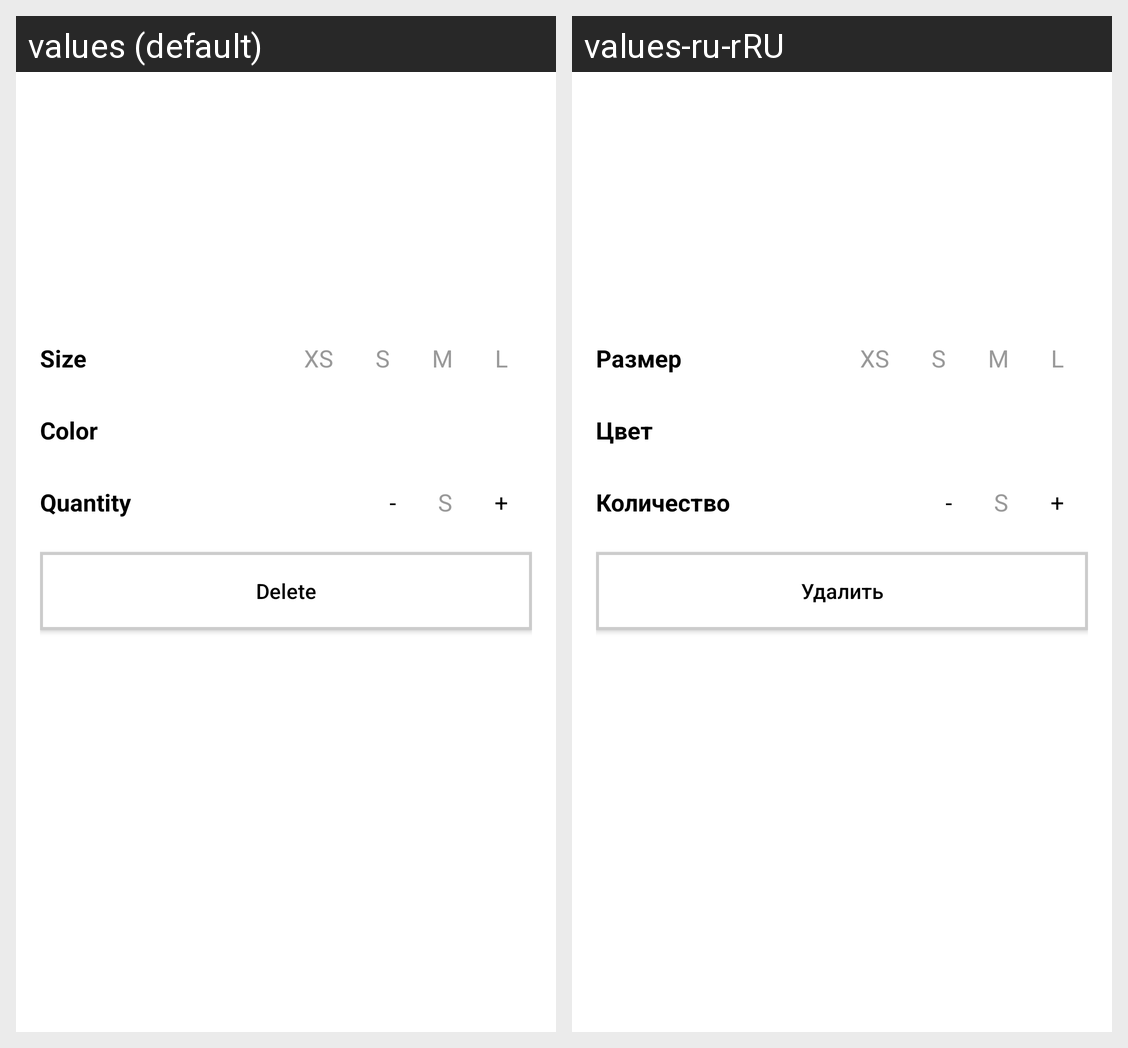

Translations of the strings shown on this Android screen, per locale in the grid:
Android screen res/layout/cart_product_item.xml rendered under 2 locales, left to right: values (default), values-ru-rRU. Device: Nexus 5 (rendered at 1080×1920; each locale shown at half size, 540×960, under a caption strip naming it); theme AppThemeNo.
Strings drawn on this screen, with the default value and each locale's value (text and hints the layout hard-codes, and strings that could not be matched under every locale, appear in the picture but are not listed):

size
  values: Size
  values-ru-rRU: Размер

size_xs
  values: XS
  values-ru-rRU: XS

size_s
  values: S
  values-ru-rRU: S

size_m
  values: M
  values-ru-rRU: M

size_l
  values: L
  values-ru-rRU: L

color
  values: Color
  values-ru-rRU: Цвет

quantity
  values: Quantity
  values-ru-rRU: Количество

minus
  values: -
  values-ru-rRU: -

plus
  values: +
  values-ru-rRU: +

delete
  values: Delete
  values-ru-rRU: Удалить
